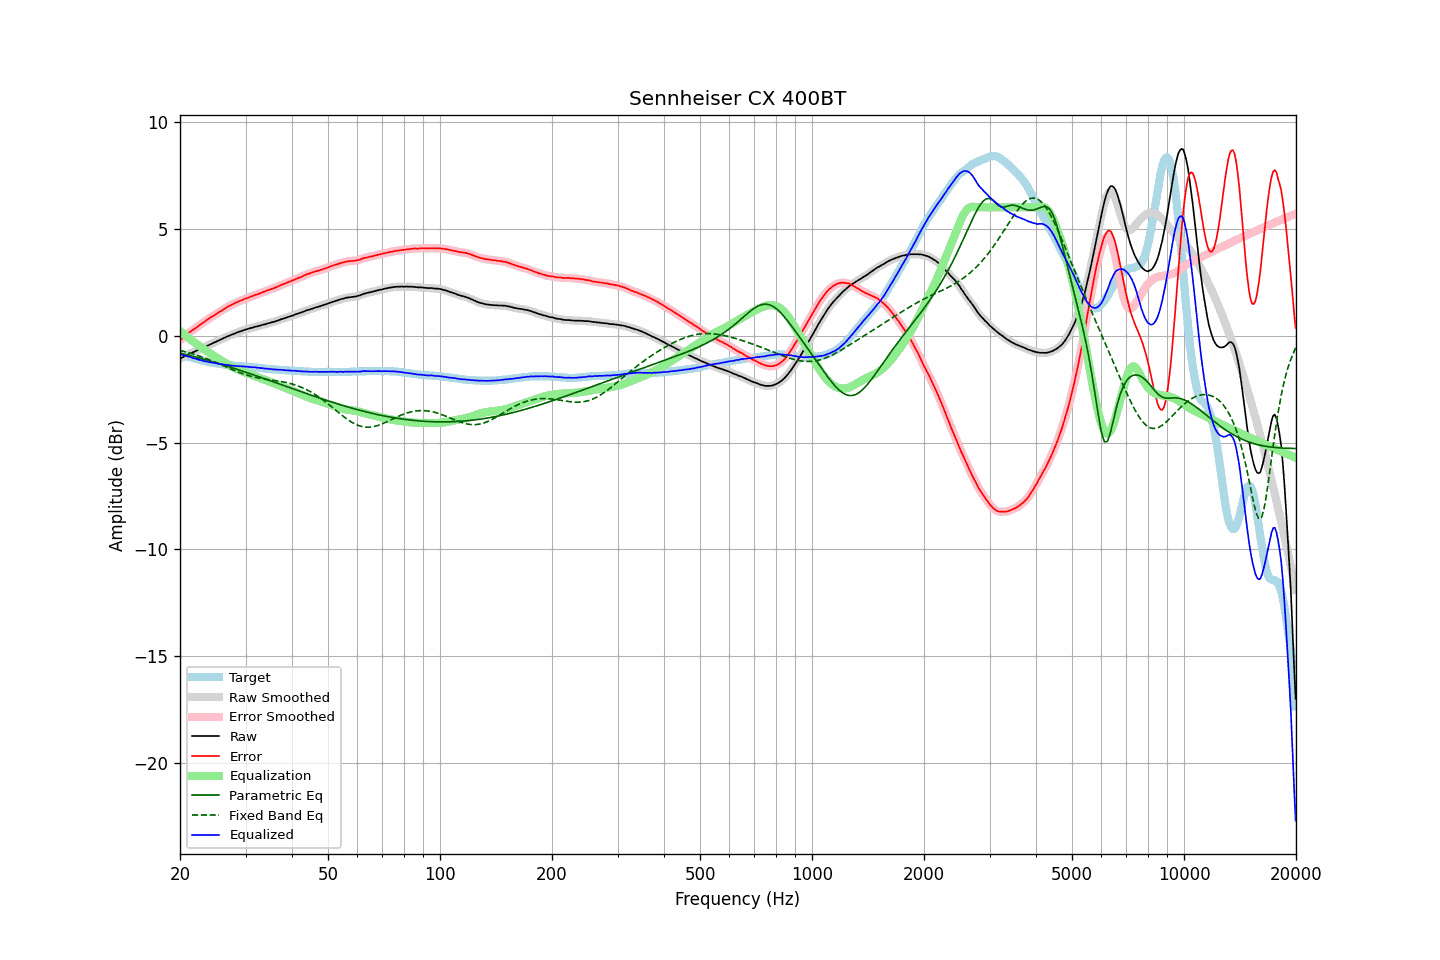

Values plotted in this chart, from the file beside it:
frequency, raw, error, smoothed, error_smoothed, equalization, parametric_eq, fixed_band_eq, equalized_raw, equalized_smoothed, target
20.00, -1.08, -0.22, -1.08, -0.22, 0.22, -0.82, -0.69, -0.86, -0.86, -0.86
20.20, -1.04, -0.16, -1.04, -0.16, 0.15, -0.84, -0.71, -0.89, -0.89, -0.88
20.40, -1.00, -0.09, -1.00, -0.09, 0.09, -0.85, -0.73, -0.91, -0.91, -0.91
20.61, -0.96, -0.03, -0.96, -0.03, 0.03, -0.87, -0.75, -0.93, -0.93, -0.93
20.81, -0.91, 0.04, -0.92, 0.04, -0.03, -0.89, -0.77, -0.94, -0.95, -0.95
21.02, -0.88, 0.10, -0.88, 0.10, -0.09, -0.91, -0.79, -0.97, -0.97, -0.98
21.23, -0.84, 0.16, -0.84, 0.16, -0.15, -0.93, -0.81, -0.99, -0.99, -1.00
21.44, -0.81, 0.21, -0.81, 0.21, -0.21, -0.95, -0.83, -1.02, -1.02, -1.02
21.66, -0.78, 0.26, -0.78, 0.26, -0.26, -0.97, -0.85, -1.05, -1.04, -1.04
21.87, -0.75, 0.31, -0.75, 0.31, -0.32, -0.99, -0.88, -1.07, -1.07, -1.06
22.09, -0.71, 0.37, -0.71, 0.37, -0.37, -1.01, -0.90, -1.08, -1.09, -1.08
22.31, -0.68, 0.42, -0.68, 0.42, -0.43, -1.03, -0.93, -1.11, -1.11, -1.10
22.54, -0.65, 0.48, -0.65, 0.48, -0.48, -1.05, -0.95, -1.13, -1.13, -1.13
22.76, -0.61, 0.54, -0.61, 0.54, -0.53, -1.07, -0.98, -1.14, -1.15, -1.15
22.99, -0.58, 0.59, -0.58, 0.59, -0.59, -1.09, -1.01, -1.17, -1.17, -1.17
23.22, -0.55, 0.64, -0.55, 0.64, -0.64, -1.11, -1.03, -1.19, -1.19, -1.19
23.45, -0.51, 0.69, -0.51, 0.69, -0.69, -1.13, -1.06, -1.20, -1.21, -1.20
23.69, -0.47, 0.75, -0.47, 0.75, -0.75, -1.15, -1.09, -1.22, -1.22, -1.22
23.92, -0.44, 0.79, -0.44, 0.80, -0.80, -1.17, -1.12, -1.24, -1.23, -1.23
24.16, -0.40, 0.85, -0.40, 0.85, -0.85, -1.19, -1.15, -1.25, -1.25, -1.25
24.40, -0.37, 0.89, -0.37, 0.89, -0.89, -1.22, -1.18, -1.26, -1.26, -1.26
24.65, -0.33, 0.94, -0.33, 0.94, -0.94, -1.24, -1.21, -1.27, -1.27, -1.27
24.89, -0.30, 0.99, -0.30, 0.99, -0.99, -1.26, -1.24, -1.29, -1.29, -1.29
25.14, -0.26, 1.04, -0.26, 1.04, -1.04, -1.28, -1.28, -1.30, -1.30, -1.30
25.39, -0.23, 1.08, -0.23, 1.08, -1.08, -1.30, -1.31, -1.31, -1.31, -1.31
25.65, -0.19, 1.13, -0.19, 1.13, -1.13, -1.33, -1.34, -1.32, -1.32, -1.32
25.91, -0.16, 1.17, -0.16, 1.17, -1.18, -1.35, -1.37, -1.34, -1.34, -1.33
26.16, -0.12, 1.22, -0.12, 1.22, -1.22, -1.37, -1.41, -1.34, -1.35, -1.34
26.43, -0.09, 1.27, -0.09, 1.27, -1.27, -1.40, -1.44, -1.36, -1.36, -1.36
26.69, -0.05, 1.32, -0.05, 1.32, -1.31, -1.42, -1.47, -1.36, -1.37, -1.37
26.96, -0.02, 1.36, -0.02, 1.36, -1.36, -1.44, -1.51, -1.38, -1.38, -1.38
27.23, 0.01, 1.40, 0.01, 1.40, -1.40, -1.47, -1.54, -1.39, -1.39, -1.39
27.50, 0.04, 1.44, 0.04, 1.44, -1.44, -1.49, -1.57, -1.40, -1.40, -1.40
27.77, 0.07, 1.47, 0.07, 1.48, -1.48, -1.52, -1.60, -1.41, -1.41, -1.40
28.05, 0.10, 1.51, 0.10, 1.51, -1.51, -1.54, -1.63, -1.41, -1.41, -1.41
28.33, 0.13, 1.55, 0.13, 1.55, -1.55, -1.56, -1.66, -1.42, -1.42, -1.42
28.62, 0.16, 1.58, 0.16, 1.58, -1.58, -1.59, -1.69, -1.42, -1.42, -1.42
28.90, 0.19, 1.62, 0.19, 1.62, -1.62, -1.61, -1.72, -1.43, -1.43, -1.43
29.19, 0.21, 1.64, 0.21, 1.65, -1.65, -1.64, -1.75, -1.44, -1.43, -1.43
29.48, 0.24, 1.68, 0.24, 1.68, -1.68, -1.66, -1.78, -1.44, -1.44, -1.44
29.78, 0.27, 1.71, 0.27, 1.71, -1.71, -1.69, -1.81, -1.44, -1.44, -1.44
30.08, 0.29, 1.74, 0.29, 1.74, -1.74, -1.71, -1.83, -1.45, -1.45, -1.45
30.38, 0.31, 1.76, 0.31, 1.77, -1.77, -1.74, -1.85, -1.46, -1.45, -1.45
30.68, 0.33, 1.79, 0.33, 1.79, -1.79, -1.76, -1.88, -1.46, -1.46, -1.46
30.99, 0.36, 1.83, 0.35, 1.82, -1.82, -1.79, -1.90, -1.46, -1.47, -1.47
31.30, 0.37, 1.84, 0.38, 1.85, -1.85, -1.82, -1.92, -1.48, -1.47, -1.47
31.61, 0.40, 1.88, 0.40, 1.88, -1.88, -1.84, -1.94, -1.48, -1.48, -1.48
31.93, 0.42, 1.91, 0.42, 1.90, -1.90, -1.87, -1.95, -1.48, -1.49, -1.49
32.24, 0.43, 1.92, 0.44, 1.93, -1.93, -1.89, -1.97, -1.50, -1.50, -1.49
32.57, 0.46, 1.96, 0.45, 1.96, -1.96, -1.92, -1.99, -1.50, -1.51, -1.50
32.89, 0.47, 1.98, 0.48, 1.99, -1.99, -1.95, -2.00, -1.52, -1.51, -1.51
33.22, 0.50, 2.02, 0.50, 2.02, -2.02, -1.97, -2.01, -1.52, -1.52, -1.52
33.55, 0.52, 2.05, 0.52, 2.05, -2.05, -2.00, -2.03, -1.53, -1.53, -1.53
33.89, 0.53, 2.07, 0.54, 2.08, -2.08, -2.02, -2.04, -1.55, -1.54, -1.54
34.23, 0.56, 2.11, 0.56, 2.10, -2.10, -2.05, -2.05, -1.54, -1.55, -1.55
34.57, 0.58, 2.13, 0.58, 2.13, -2.13, -2.08, -2.06, -1.55, -1.55, -1.55
34.92, 0.60, 2.16, 0.60, 2.16, -2.16, -2.10, -2.07, -1.56, -1.56, -1.56
35.27, 0.62, 2.19, 0.62, 2.19, -2.19, -2.13, -2.08, -1.57, -1.57, -1.57
35.62, 0.64, 2.21, 0.64, 2.21, -2.22, -2.16, -2.09, -1.58, -1.58, -1.57
35.97, 0.66, 2.24, 0.66, 2.24, -2.25, -2.18, -2.10, -1.58, -1.58, -1.58
... 635 more rows
